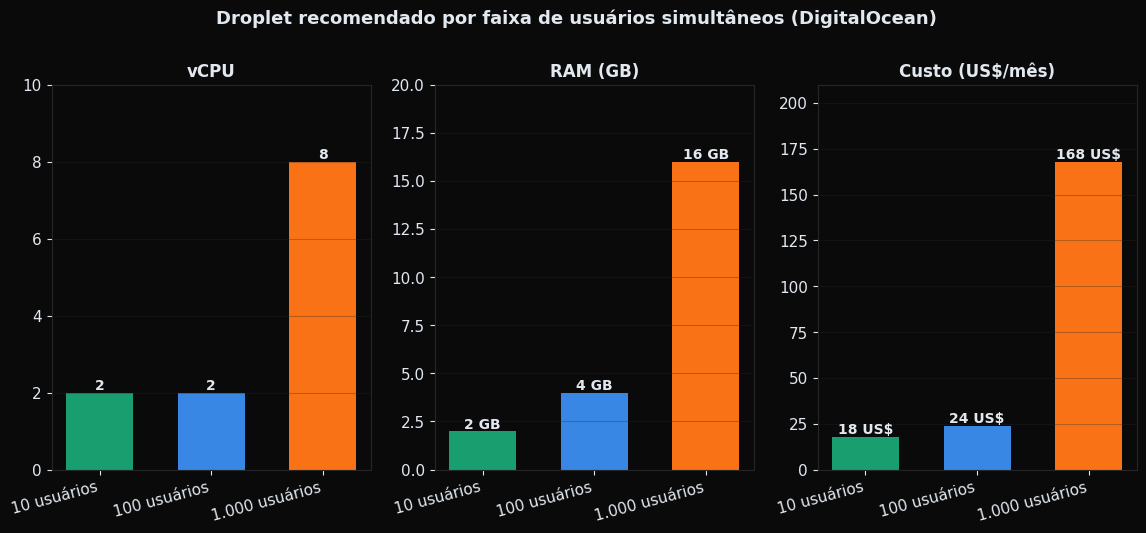

Write Python code to recreate this figure. (Note: this script raises an exception after producing the figure.)
import matplotlib
matplotlib.use("Agg")
import matplotlib.pyplot as plt

LARANJA = "#F97316"
AZUL = "#3987e5"
VERDE = "#199e70"
VERMELHO = "#e66767"
ROXO = "#9085e9"
CINZA = "#64748B"
BG = "#0A0A0A"
GRID = "#262626"
TEXTO = "#E2E8F0"

plt.rcParams.update({
    "figure.facecolor": BG, "axes.facecolor": BG, "axes.edgecolor": GRID,
    "axes.labelcolor": TEXTO, "text.color": TEXTO, "xtick.color": TEXTO,
    "ytick.color": TEXTO, "grid.color": GRID, "font.size": 11,
    "font.family": "DejaVu Sans",
})

SAIDA = "/home/z1/projetos_/front-orcamento/docs/capacidade"


def salvar(fig, nome):
    fig.savefig(f"{SAIDA}/{nome}.png", dpi=150, bbox_inches="tight", facecolor=BG)
    plt.close(fig)


# 5) Usuários simultâneos -> droplet recomendado (specs + custo)
tiers = ["10 usuários", "100 usuários", "1.000 usuários"]
vcpu = [2, 2, 8]
ram = [2, 4, 16]
custo = [18, 24, 168]
cor_tier = [VERDE, AZUL, LARANJA]

fig, axes = plt.subplots(1, 3, figsize=(14, 5))
for ax, valores, titulo, unidade in zip(
    axes, [vcpu, ram, custo], ["vCPU", "RAM (GB)", "Custo (US$/mês)"], ["", " GB", " US$"]
):
    barras = ax.bar(tiers, valores, color=cor_tier, width=0.6)
    ax.set_title(titulo, fontsize=12, fontweight="bold")
    ax.grid(True, alpha=0.3, axis="y")
    for b, v in zip(barras, valores):
        ax.text(b.get_x() + b.get_width() / 2, v, f"{v}{unidade}", ha="center", va="bottom", fontsize=10, fontweight="bold")
    ax.set_ylim(0, max(valores) * 1.25)
    ax.tick_params(axis="x", labelrotation=15)
    for label in ax.get_xticklabels():
        label.set_ha("right")
fig.suptitle("Droplet recomendado por faixa de usuários simultâneos (DigitalOcean)", fontsize=13, fontweight="bold", y=1.03)
salvar(fig, "05_recomendacao_por_tier")

# 6) Custo por 100 usuários simultâneos (economia de escala)
custo_por_100 = [c / (int(t.split()[0].replace(".", "")) / 100) for t, c in zip(tiers, custo)]
fig, ax = plt.subplots(figsize=(8, 5))
barras = ax.bar(tiers, custo_por_100, color=[VERDE, AZUL, LARANJA])
for b, v in zip(barras, custo_por_100):
    ax.text(b.get_x() + b.get_width() / 2, v, f"US$ {v:.2f}", ha="center", va="bottom", fontsize=10, fontweight="bold")
ax.set_ylabel("US$ / mês para cada 100 usuários simultâneos")
ax.set_title("Custo normalizado: quanto custa suportar cada 100 usuários", fontsize=12, fontweight="bold")
ax.grid(True, alpha=0.3, axis="y")
ax.set_ylim(0, max(custo_por_100) * 1.3)
salvar(fig, "06_custo_por_100_usuarios")

print("Gráficos 5-6 gerados.")
